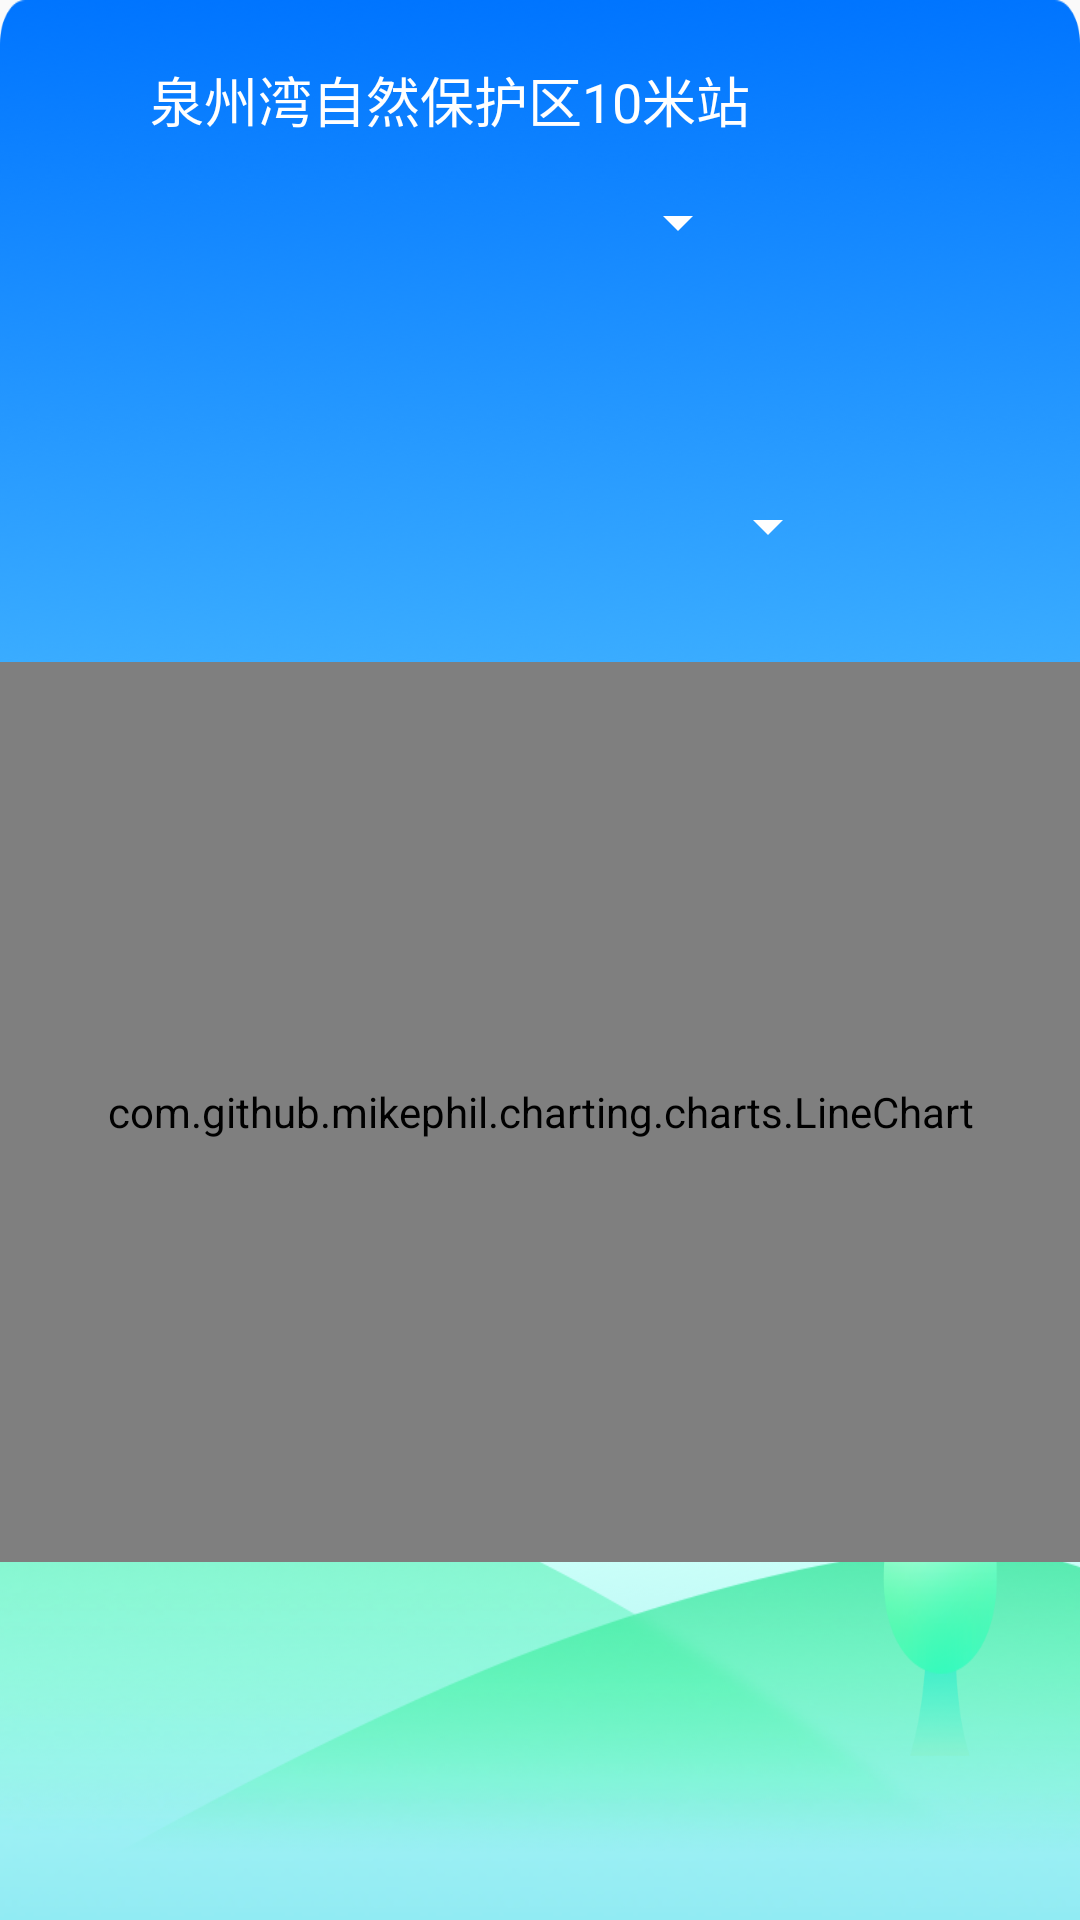

Here is an Android app screen rendered from its layout file. Give the layout XML and the strings, colors and styles it references.
<!-- AndroidManifest.xml: application theme Theme.WeatherApplication -->
<!-- res/layout/homefragment0122.xml -->
<?xml version="1.0" encoding="utf-8"?>
<LinearLayout xmlns:android="http://schemas.android.com/apk/res/android"

    android:id="@+id/main_out_layout"
    android:layout_width="match_parent"
    android:layout_height="match_parent"
    android:background="@drawable/bg_main"
    android:orientation="vertical"
    android:gravity="center_horizontal">
    <LinearLayout
        android:layout_width="match_parent"
        android:layout_height="50dp"
        android:orientation="horizontal">
        <ImageView
            android:id="@+id/iv_add"
            android:layout_width="40dp"
            android:layout_height="40dp"
            android:layout_marginTop="10dp"
            android:layout_marginLeft="5dp"
            android:src="@drawable/icon_add">
        </ImageView>
        <TextView
            android:id="@+id/tv1_station"
            android:layout_width="match_parent"
            android:layout_height="30dp"
            android:text="泉州湾自然保护区10米站"
            android:layout_marginTop="20dp"
            android:layout_marginLeft="5dp"
            android:textSize="18sp"
            android:textColor="@color/white">
        </TextView>
    </LinearLayout>
    <RelativeLayout
        android:layout_width="match_parent"
        android:layout_height="wrap_content">

        <androidx.appcompat.widget.AppCompatSpinner
            android:id="@+id/sp_station"
            android:layout_width="250dp"
            android:layout_height="48dp"
            android:backgroundTint="@color/white"
            android:dropDownVerticalOffset="20dp"
            android:entries="@array/cities"
            android:overlapAnchor="false"
            android:popupBackground="@color/transparent"
            android:spinnerMode="dropdown" />
        <TextView
            android:layout_width="wrap_content"
            android:layout_height="wrap_content"
            android:id="@+id/tv_station"
            android:textSize="15sp"
            android:text="连云港"
            android:layout_below="@id/sp_station"
            android:visibility="invisible"
            android:textColor="@color/white"/>
    </RelativeLayout>
    <TextView
        android:layout_width="wrap_content"
        android:layout_height="wrap_content"
        android:id="@+id/tv_tem"
        android:textSize="30sp"
        android:text=""
        android:textColor="@color/white"/>
    <androidx.appcompat.widget.AppCompatSpinner
        android:id="@+id/sp_index"
        android:layout_width="200dp"
        android:layout_height="30dp"
        android:entries="@array/cities"
        android:spinnerMode="dropdown"
        android:popupBackground="@color/transparent"
        android:overlapAnchor =  "false"
        android:dropDownVerticalOffset = "25dp"
        android:backgroundTint="@color/white"/>
    <TextView
        android:layout_width="wrap_content"
        android:layout_height="wrap_content"
        android:id="@+id/tv_reportdata"
        android:text=""
        android:textSize="15sp"
        android:textColor="@color/white"
        android:visibility="invisible"
        android:layout_marginTop="10dp"/>

    <com.github.mikephil.charting.charts.LineChart
        android:id="@+id/linechart"
        android:layout_width="match_parent"
        android:layout_height="300dp"
        >
    </com.github.mikephil.charting.charts.LineChart>
</LinearLayout>
<!-- resources referenced by this layout -->
<resources>
  <color name="transparent">#00FFFFFF</color>
  <color name="white">#FFFFFFFF</color>
  <!-- drawable bg_main: png bitmap (drawable, 215309 bytes) -->
  <style name="Theme.WeatherApplication" parent="Theme.MaterialComponents.DayNight.NoActionBar.Bridge">
          
          <item name="colorPrimary">@color/purple_500</item>
          <item name="colorPrimaryVariant">@color/purple_700</item>
          <item name="colorOnPrimary">@color/white</item>
          
          <item name="colorSecondary">@color/teal_200</item>
          <item name="colorSecondaryVariant">@color/teal_700</item>
          <item name="colorOnSecondary">@color/black</item>
           
          
          
      </style>
  <color name="purple_500">#FF6200EE</color>
  <color name="purple_700">#FF3700B3</color>
  <color name="teal_200">#55FBEFDD</color>
  <color name="teal_700">#FF018786</color>
  <color name="black">#FF000000</color>
</resources>
